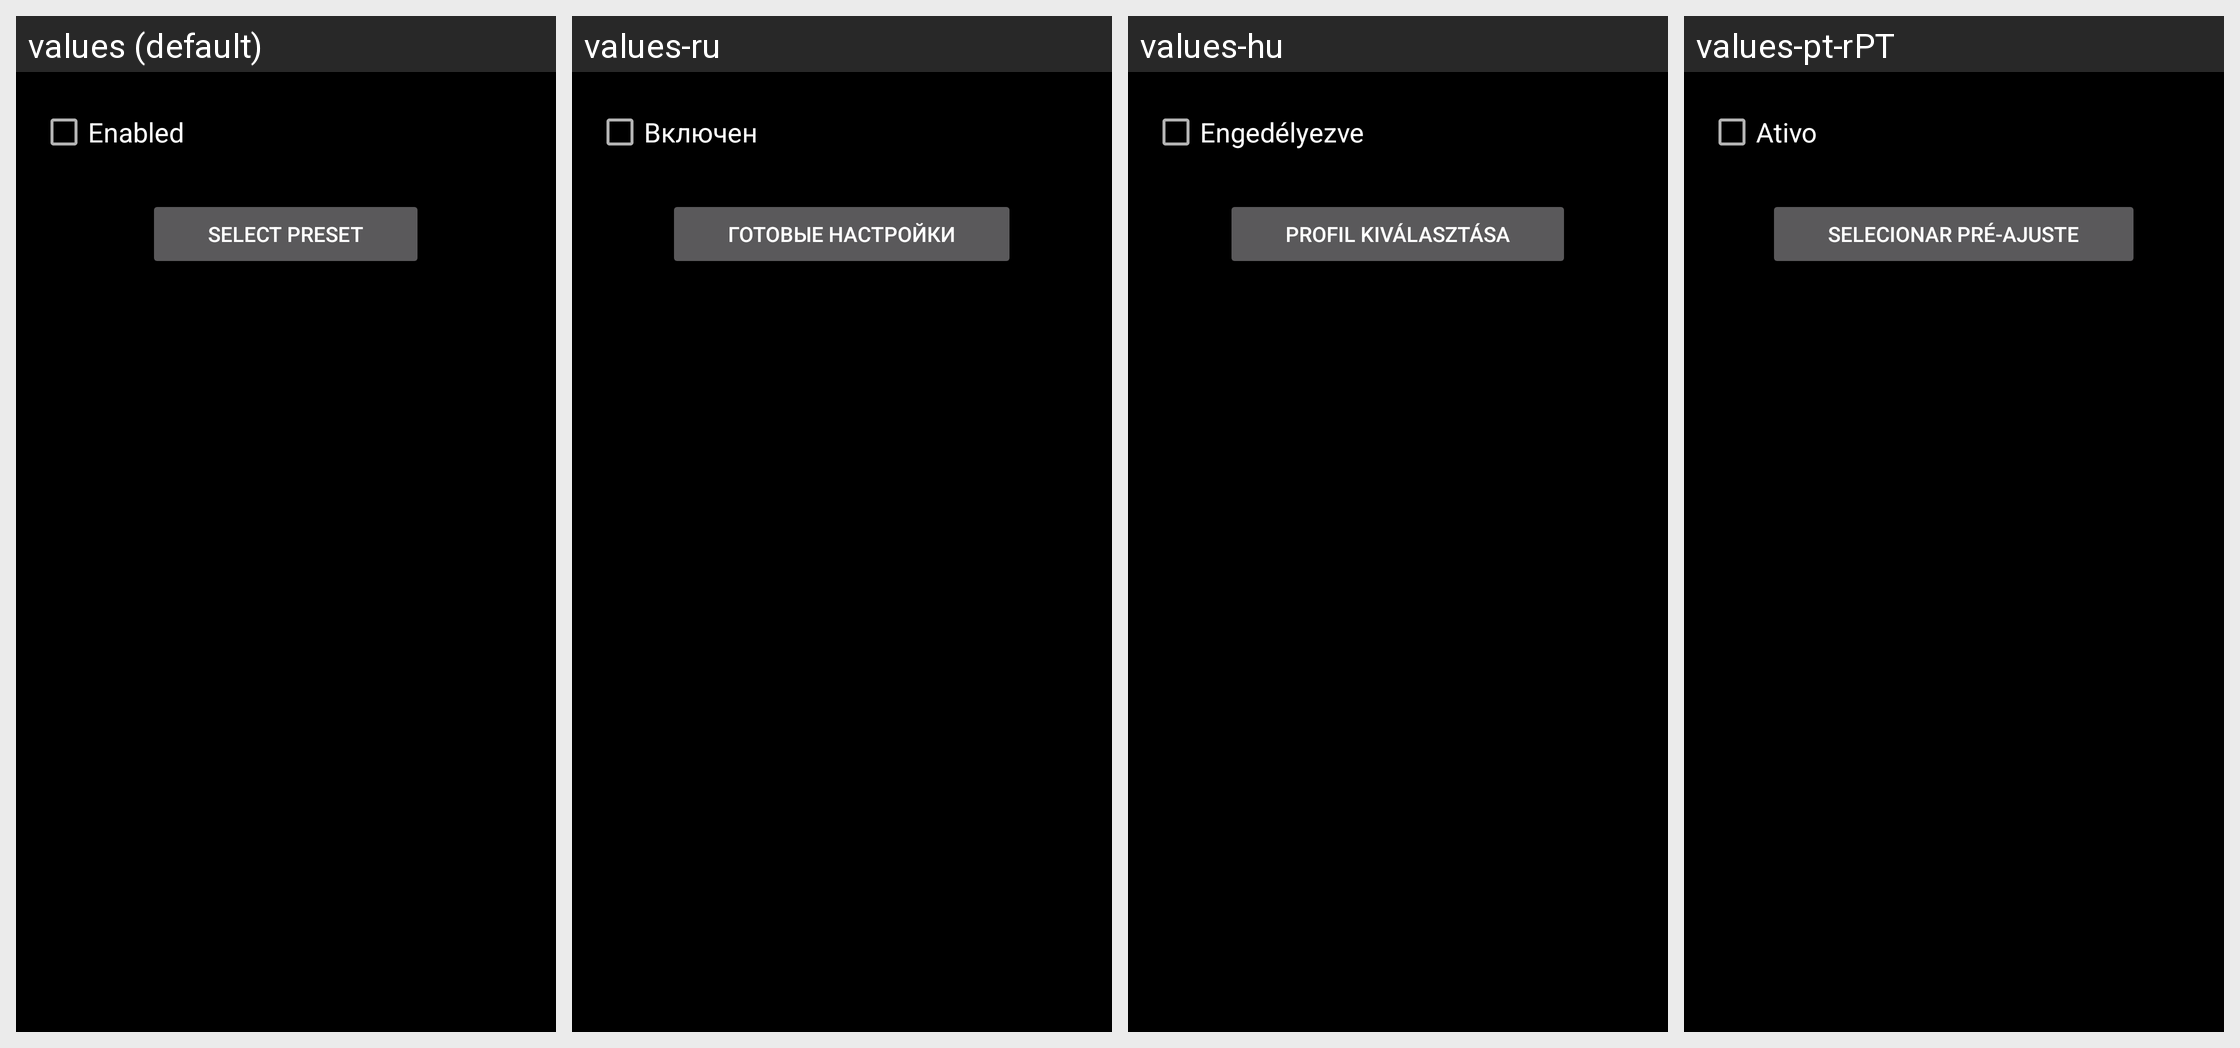

Strings drawn on this Android screen and how each of the app's shown locales translates them:
Android screen res/layout/equalizer.xml rendered under 4 locales, left to right: values (default), values-ru, values-hu, values-pt-rPT. Device: Nexus 5 (rendered at 1080×1920; each locale shown at half size, 540×960, under a caption strip naming it); theme Theme.SubMuxic.Startup.
Other locales in the repository, not shown: values-de, values-es, values-fr, values-nl, values-sv.
Strings drawn on this screen, with the default value and each locale's value (text and hints the layout hard-codes, and strings that could not be matched under every locale, appear in the picture but are not listed):

equalizer.enabled
  values: Enabled
  values-ru: Включен
  values-hu: Engedélyezve
  values-pt-rPT: Ativo

equalizer.preset
  values: Select preset
  values-ru: Готовые настройки
  values-hu: Profil kiválasztása
  values-pt-rPT: Selecionar pré-ajuste
